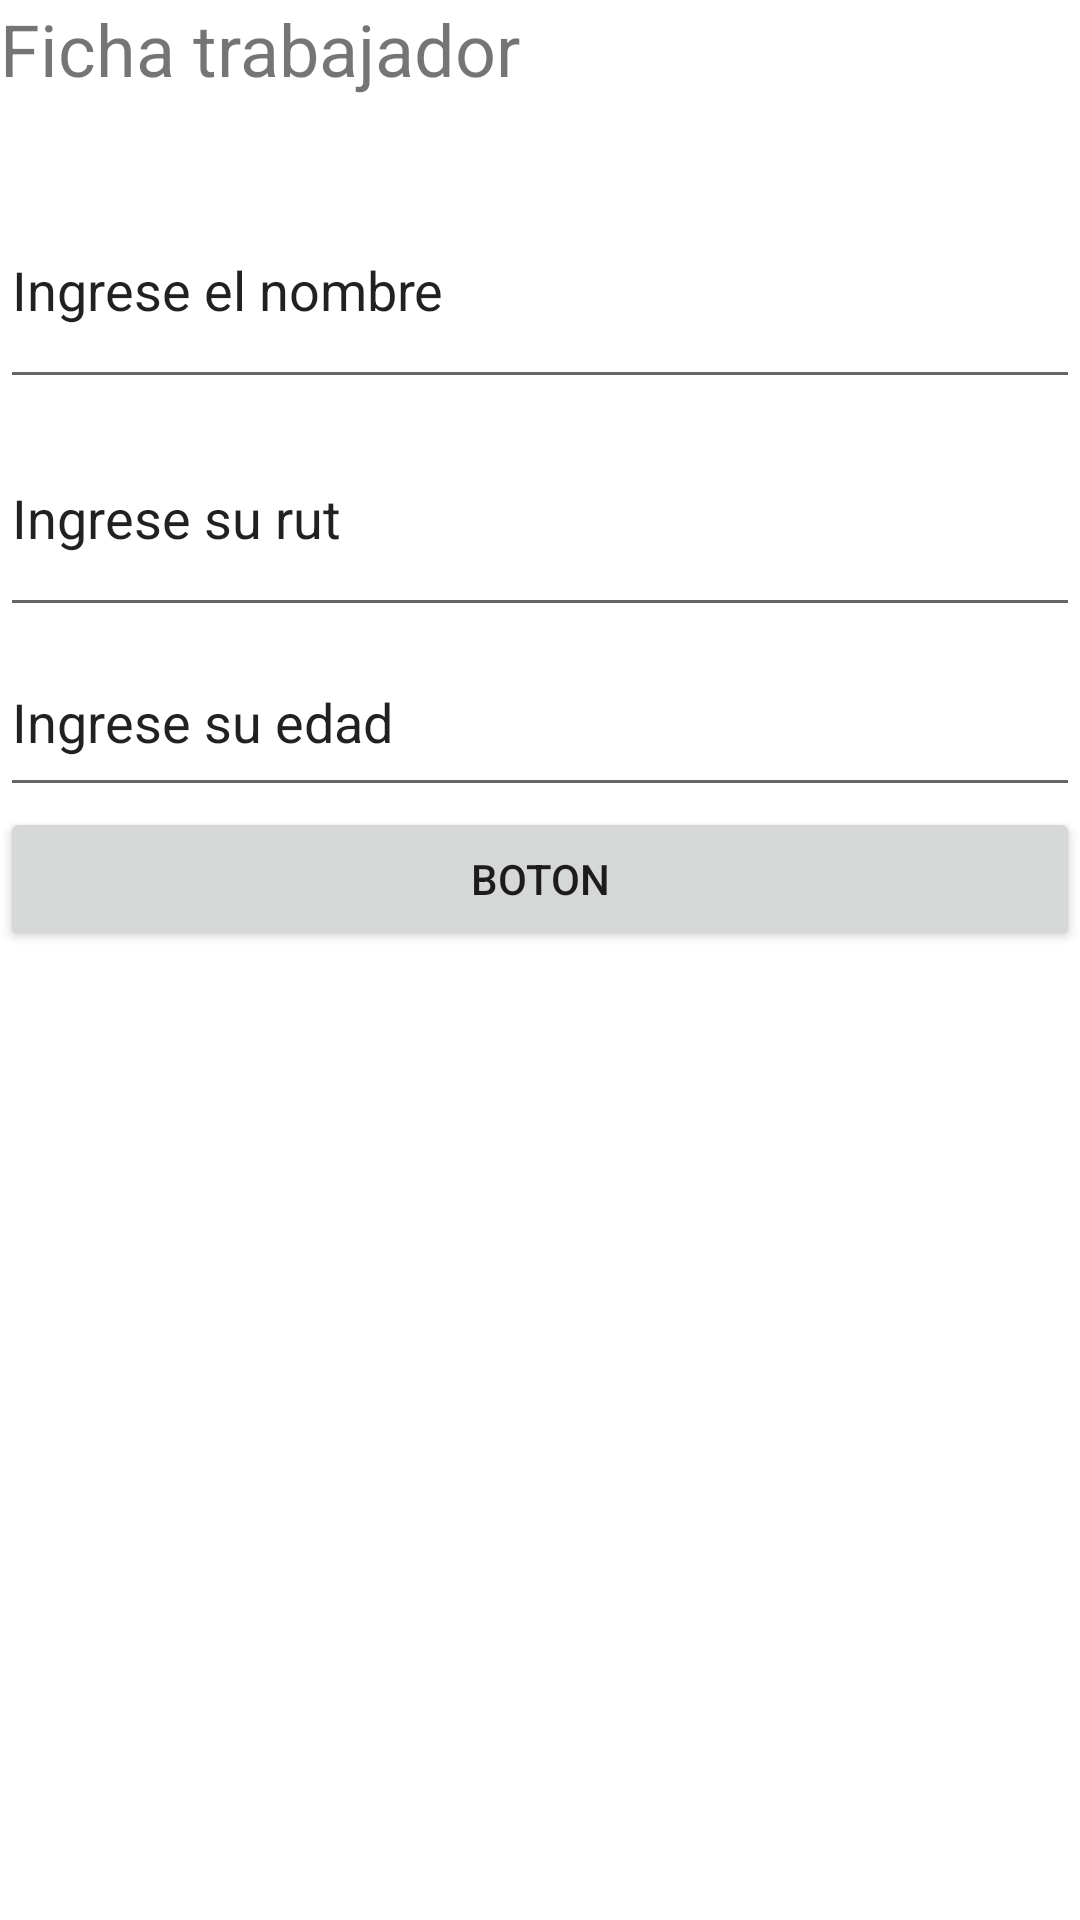

Here is an Android app screen rendered from its layout file. Give the layout XML and the strings, colors and styles it references.
<!-- AndroidManifest.xml: application theme Theme.AppTraspasoDatos -->
<!-- res/layout/activity_main.xml -->
<?xml version="1.0" encoding="utf-8"?>
<androidx.constraintlayout.widget.ConstraintLayout xmlns:android="http://schemas.android.com/apk/res/android"
    xmlns:app="http://schemas.android.com/apk/res-auto"
    xmlns:tools="http://schemas.android.com/tools"
    android:layout_width="match_parent"
    android:layout_height="match_parent"
    tools:context=".MainActivity">

    <LinearLayout
        android:layout_width="match_parent"
        android:layout_height="match_parent"
        android:orientation="vertical">

        <TextView
            android:id="@+id/textView2"
            android:layout_width="match_parent"
            android:layout_height="57dp"
            android:text="Ficha trabajador"
            android:textAllCaps="false"
            android:textSize="24sp" />

        <EditText
            android:id="@+id/txtNombre"
            android:layout_width="match_parent"
            android:layout_height="76dp"
            android:ems="10"
            android:inputType="textPersonName"
            android:text="Ingrese el nombre" />

        <EditText
            android:id="@+id/txtRut"
            android:layout_width="match_parent"
            android:layout_height="76dp"
            android:ems="10"
            android:inputType="textPersonName"
            android:text="Ingrese su rut" />

        <EditText
            android:id="@+id/txtEdad"
            android:layout_width="match_parent"
            android:layout_height="60dp"
            android:ems="10"
            android:inputType="textPersonName"
            android:text="Ingrese su edad" />

        <Button
            android:id="@+id/boton"
            android:layout_width="match_parent"
            android:layout_height="wrap_content"
            
            android:text="Boton" />
    </LinearLayout>
</androidx.constraintlayout.widget.ConstraintLayout>
<!-- resources referenced by this layout -->
<resources>
  <style name="Theme.AppTraspasoDatos" parent="Theme.MaterialComponents.DayNight.DarkActionBar">
          
          <item name="colorPrimary">@color/purple_500</item>
          <item name="colorPrimaryVariant">@color/purple_700</item>
          <item name="colorOnPrimary">@color/white</item>
          
          <item name="colorSecondary">@color/teal_200</item>
          <item name="colorSecondaryVariant">@color/teal_700</item>
          <item name="colorOnSecondary">@color/black</item>
          
          <item name="android:statusBarColor">?attr/colorPrimaryVariant</item>
          
      </style>
  <!-- not gathered from this repository: default colours our renderer supplied (Android Studio template values) -->
  <color name="purple_500">#FF6200EE</color>
  <color name="purple_700">#FF3700B3</color>
  <color name="teal_200">#FF03DAC5</color>
  <color name="teal_700">#FF018786</color>
  <color name="black">#FF000000</color>
  <color name="white">#FFFFFFFF</color>
</resources>
